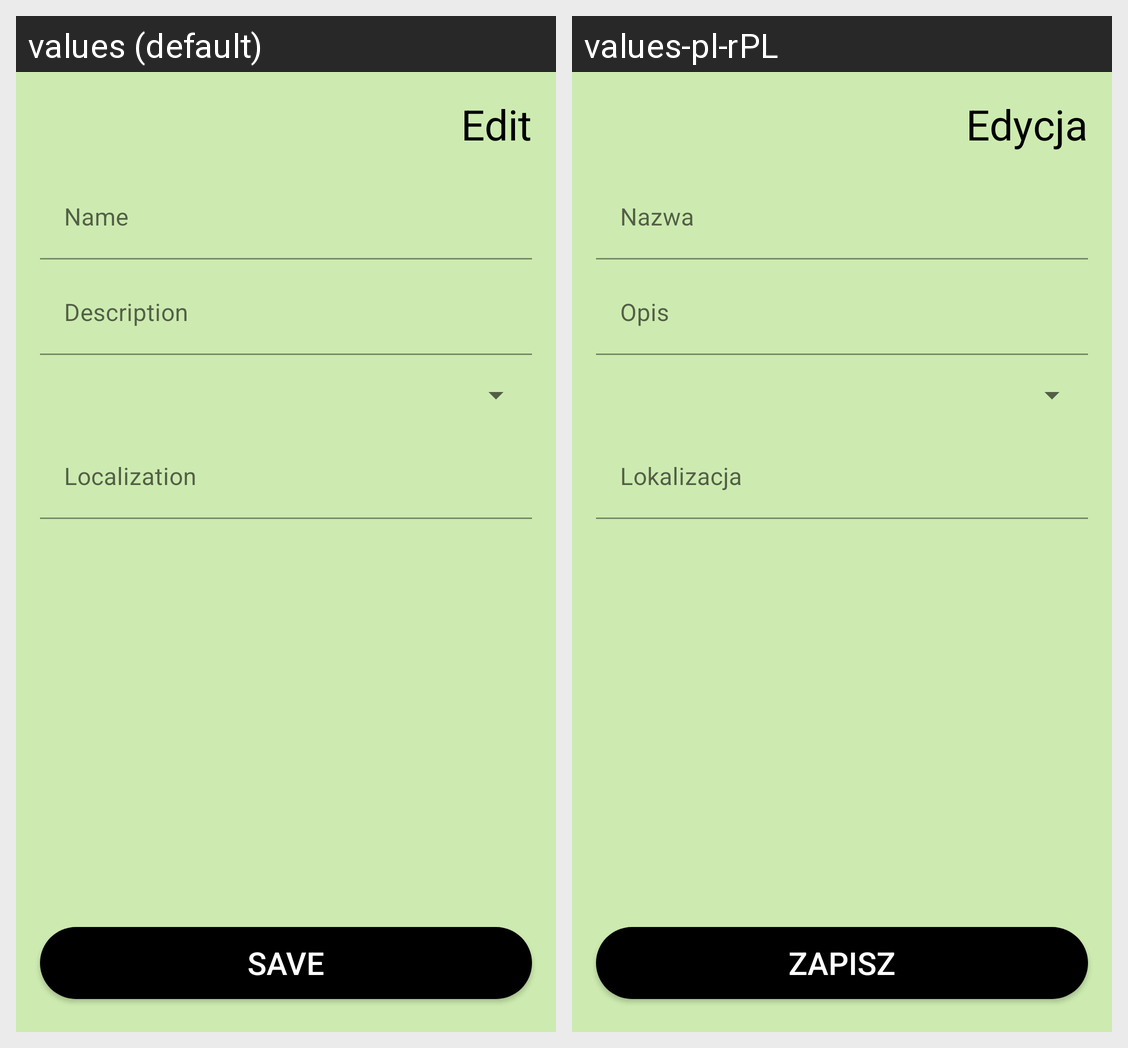

The Android screen above is rendered under two locales of the same app. Produce the string resources it draws, with the default and per-locale values.
Android screen res/layout/fragment_task_preview.xml rendered under 2 locales, left to right: values (default), values-pl-rPL. Device: Nexus 5 (rendered at 1080×1920; each locale shown at half size, 540×960, under a caption strip naming it); theme Theme.Remin.
Strings drawn on this screen, with the default value and each locale's value (text and hints the layout hard-codes, and strings that could not be matched under every locale, appear in the picture but are not listed):

task_preview_title
  values: Edit
  values-pl-rPL: Edycja

task_name
  values: Name
  values-pl-rPL: Nazwa

task_description
  values: Description
  values-pl-rPL: Opis

task_localization
  values: Localization
  values-pl-rPL: Lokalizacja

common_save
  values: Save
  values-pl-rPL: Zapisz
